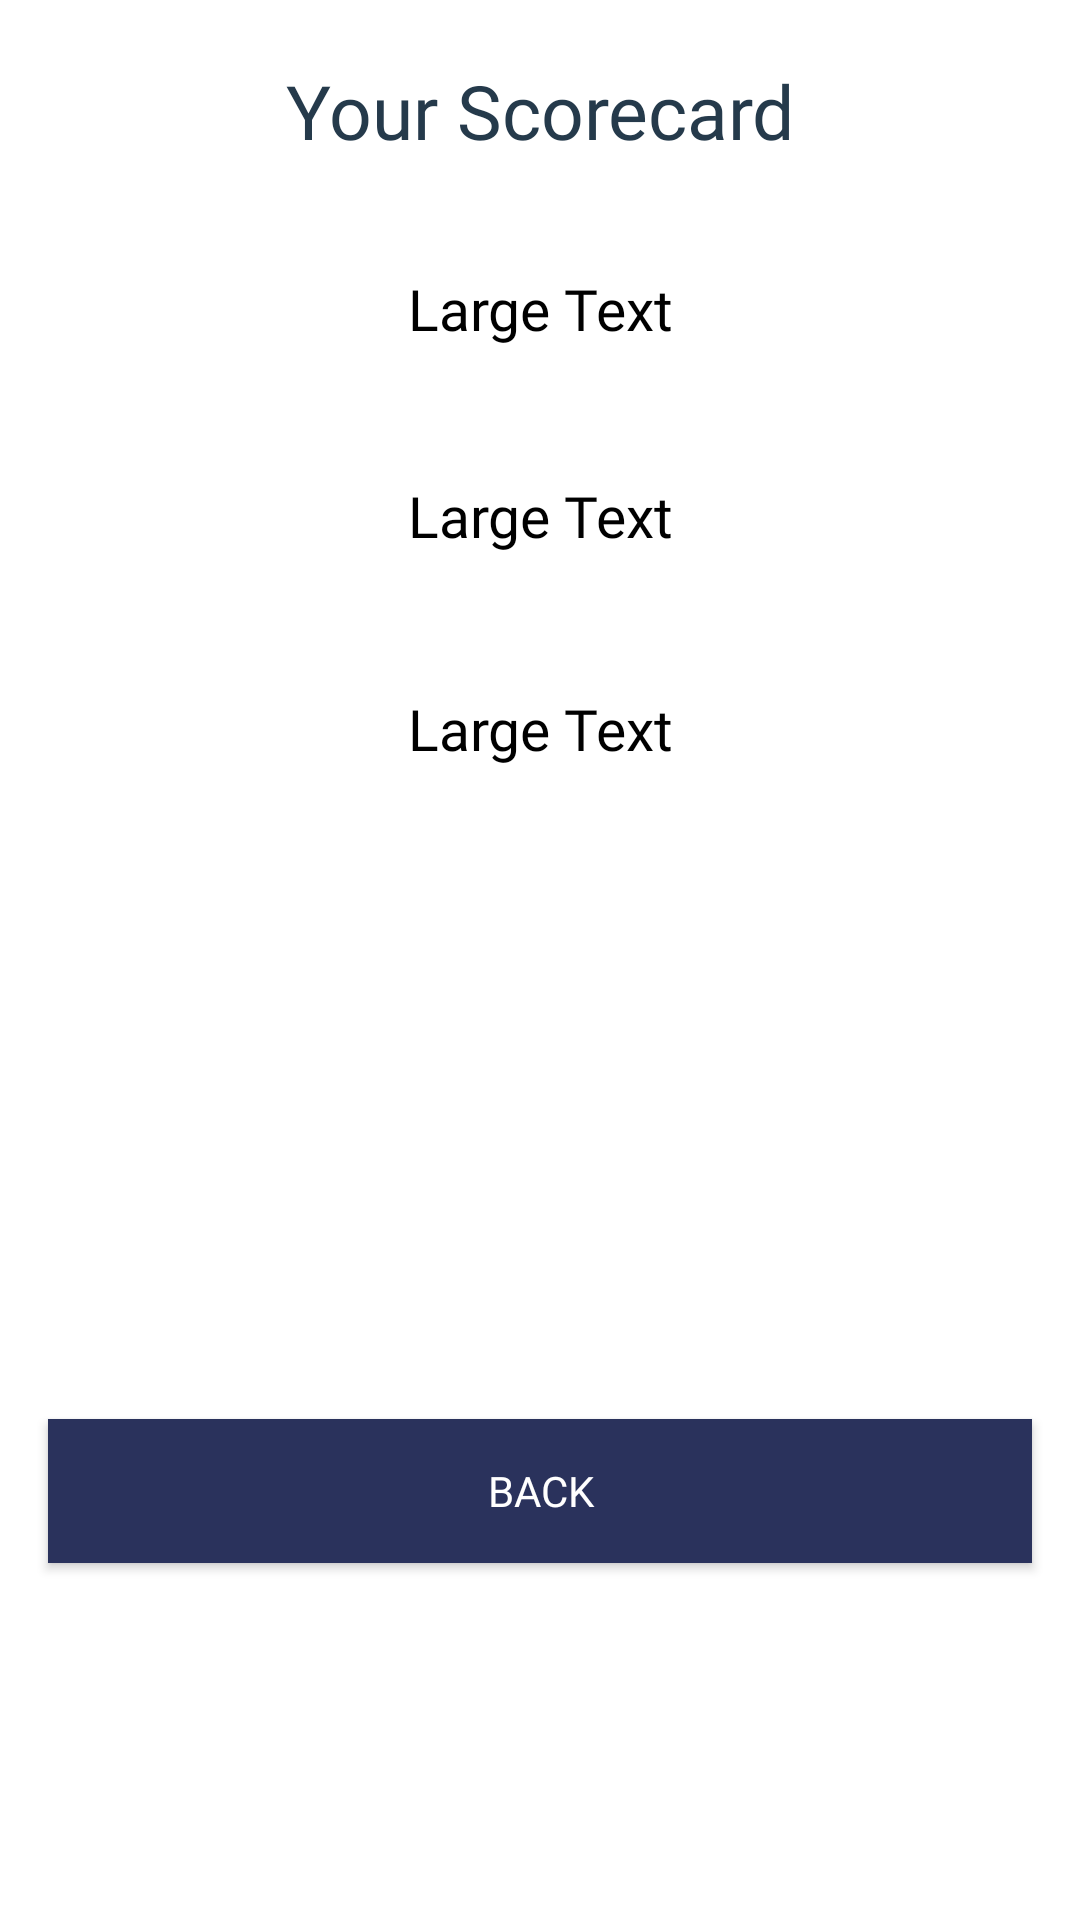

Reconstruct the res/layout file that produces this screen, plus the resources it refers to.
<!-- AndroidManifest.xml: application theme Theme.AppCompat.DayNight -->
<!-- res/layout/activity_result.xml -->
<?xml version="1.0" encoding="utf-8"?>
<RelativeLayout xmlns:android="http://schemas.android.com/apk/res/android"
    xmlns:tools="http://schemas.android.com/tools"
    android:layout_width="match_parent"
    android:layout_height="match_parent"
    android:paddingBottom="@dimen/activity_vertical_margin"
    android:paddingTop="@dimen/activity_vertical_margin"
    tools:context=".ResultActivity"
    android:background="#fff">

    <TextView
        android:layout_width="match_parent"
        android:layout_height="wrap_content"
        android:layout_marginTop="20dp"
        android:text="Your Scorecard"
        android:layout_marginLeft="45dp"
        android:layout_marginRight="45dp"
        android:textColor="@color/colorGrey"
        android:textSize="25sp"
        android:id="@+id/scoreCard"
        android:fontFamily="@font/bold"
        android:gravity="center"/>

    <TextView
        android:layout_width="wrap_content"
        android:layout_height="28dp"
        android:textAppearance="?android:attr/textAppearanceLarge"
        android:text="Large Text"
        android:fontFamily="@font/regular"
        android:id="@+id/tvres"
        android:layout_alignParentTop="true"
        android:layout_centerHorizontal="true"
        android:layout_marginTop="90dp"
        android:layout_alignParentEnd="true"
        android:layout_alignParentStart="true"
        android:textColor="#000000"
        android:textAlignment="center"
        android:textSize="19dp" />

    <Button
        android:layout_width="match_parent"
        android:layout_height="wrap_content"
        android:text="Back"
        android:id="@+id/btnQuit"
        android:fontFamily="@font/regular"
        android:layout_alignParentBottom="true"
        android:layout_marginBottom="119dp"
        android:layout_marginLeft="16dp"
        android:layout_marginRight="16dp"
        android:layout_alignParentLeft="true"
        android:layout_alignParentStart="true"
        android:background="@color/colorPrimary"
        android:textColor="#ffffff" />

    <TextView
        android:layout_width="wrap_content"
        android:layout_height="28dp"
        android:textAppearance="?android:attr/textAppearanceLarge"
        android:text="Large Text"
        android:fontFamily="@font/regular"
        android:id="@+id/tvres2"
        android:layout_below="@+id/tvres"
        android:layout_alignParentLeft="true"
        android:layout_alignParentStart="true"
        android:layout_marginTop="41dp"
        android:layout_alignParentRight="true"
        android:layout_alignParentEnd="true"
        android:textColor="#000000"
        android:textAlignment="center"
        android:textSize="19dp" />

    <TextView
        android:layout_width="wrap_content"
        android:layout_height="28dp"
        android:textAppearance="?android:attr/textAppearanceLarge"
        android:text="Large Text"
        android:fontFamily="@font/regular"
        android:id="@+id/tvres3"
        android:layout_below="@+id/tvres2"
        android:layout_marginTop="43dp"
        android:layout_alignRight="@+id/tvres2"
        android:layout_alignEnd="@+id/tvres2"
        android:layout_alignParentEnd="true"
        android:layout_alignParentStart="true"
        android:textColor="#000000"
        android:textAlignment="center"
        android:textSize="19dp" />
</RelativeLayout>
<!-- resources referenced by this layout -->
<resources>
  <color name="colorGrey">#253a4b</color>
  <color name="colorPrimary">#2A325C</color>
</resources>
